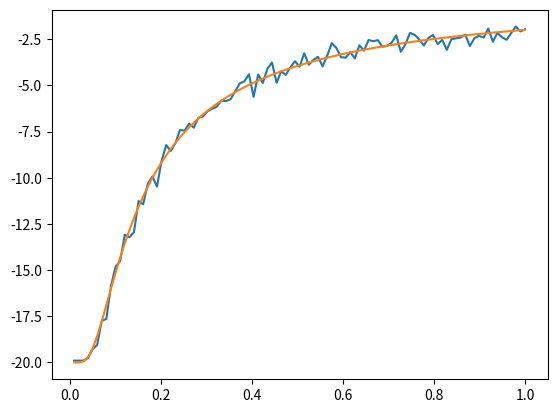

Write Python code to recreate this figure.
import numpy as np
import matplotlib.pyplot as plt
from numpy import random


def start_config(N, cold = True):
    '''
    Retorna uma array contendo os estados de spin inicial;
        * Se cold = True: teremos N spins 'Up' (+1)
        * Se cold = False: array aleatória de "Up's" (+1) & "Down's" (-1)
    '''
    if cold == True:
        chain_ini = np.ones(N)
    else:
        chain_ini =  np.random.randint(-1, high=1, size=N)
        chain_ini += chain_ini + 1
    return chain_ini

def calc_energy(S, J = .1, B = 0, μ = .5):
    '''
    Calcula a energia da cadeia de spins usando o Hamiltoniano do modelo de Ising
    '''
    E = 0
    for i in range(len(S)-1):
        E += - J * S[i]*S[i+1] - μ * S[i] * B
    E += μ * S[-1] * B # contabiliza último sítio
    return E

def calc_ΔE(S_t, ind, J = .1, B = 0, μ = .5):
    '''
    Calcula a alteração na energia de um 'flip'
    '''
    i_0 = ind - 1
    i_2 = ind + 1

    if ind == 0:
        ΔE = 2 * S_t[ind] * (-J * S_t[i_2] - μ*B)
    elif ind == len(S_t) - 1:
        ΔE = 2 * S_t[ind] * (-J * S_t[i_0] - μ*B)
    else:
        ΔE = 2 * S_t[ind] * (-J * (S_t[i_2] + S_t[i_0]) - μ*B)
    return ΔE

def decide(S_t, ind, T):
    '''
    Função para decidir se o estado teste ('flipado') é aceito, ou não,
    como novo estado de spins.
    '''

    Delta_E = calc_ΔE(S_t, ind)
    if Delta_E <= 0:
        return True
    else:
        R = np.exp(- Delta_E / T)
        rᵢ = random.uniform()
        if rᵢ <= R:
            return True
        else:
            return False

def new_config(S_k, k = 1, T = 0.0001):
    '''
    Sorteia um sítio aleatório e testa usando a função 'decide'.
    Se o sorteio não for aceito, retorne a cadeia inicial,
    caso contrário retorne a nova cadeia 'flipada'.
    '''
    # Escolhe um sítio:
    ind = random.randint(0, len(S_k))

    # Config. teste:
    S_k[ind] *= -1 # flip

    # Decisão:
    decision = decide(S_k, ind, T)
    if decision == False:
        S_k[ind] *= -1
    return S_k

def energy_media_T(alpha, N, M_rounds, T):

    E_acumulada = 0
    for i in range(M_rounds * N):
        alpha = new_config(alpha,T = T)
        if i % N == (N-1):
            # somente depois de um número considerável 
            # de tentativas (comparável ao número de spins),
            # considere o valor da energia na média.
            E_acumulada += calc_energy(alpha)

    return E_acumulada / M_rounds


N = 200 # tamanho da cadeia
M = 20  # rounds de Monte-Carlo
J = .1  # valor da "integral de troca"
alpha = start_config(N, cold = True)

T_array = np.linspace(0,1,100)[1:]
E_array = np.array([energy_media_T(alpha, N, M, T) for T in T_array])
E_analitico = -J * N * np.tanh(J/T_array)

fig1 = plt.figure()
ax1 = fig1.add_subplot(111)

ax1.plot(T_array, E_array)
ax1.plot(T_array, E_analitico)

################################################################################
# fig2 = plt.figure()
# ax2 = fig2.add_subplot(111)

# ax2.plot(T_array, E_array)
# ax2.plot(T_array, E_analitico)

plt.show()

# print('\nThermalized state: \n', alpha)
